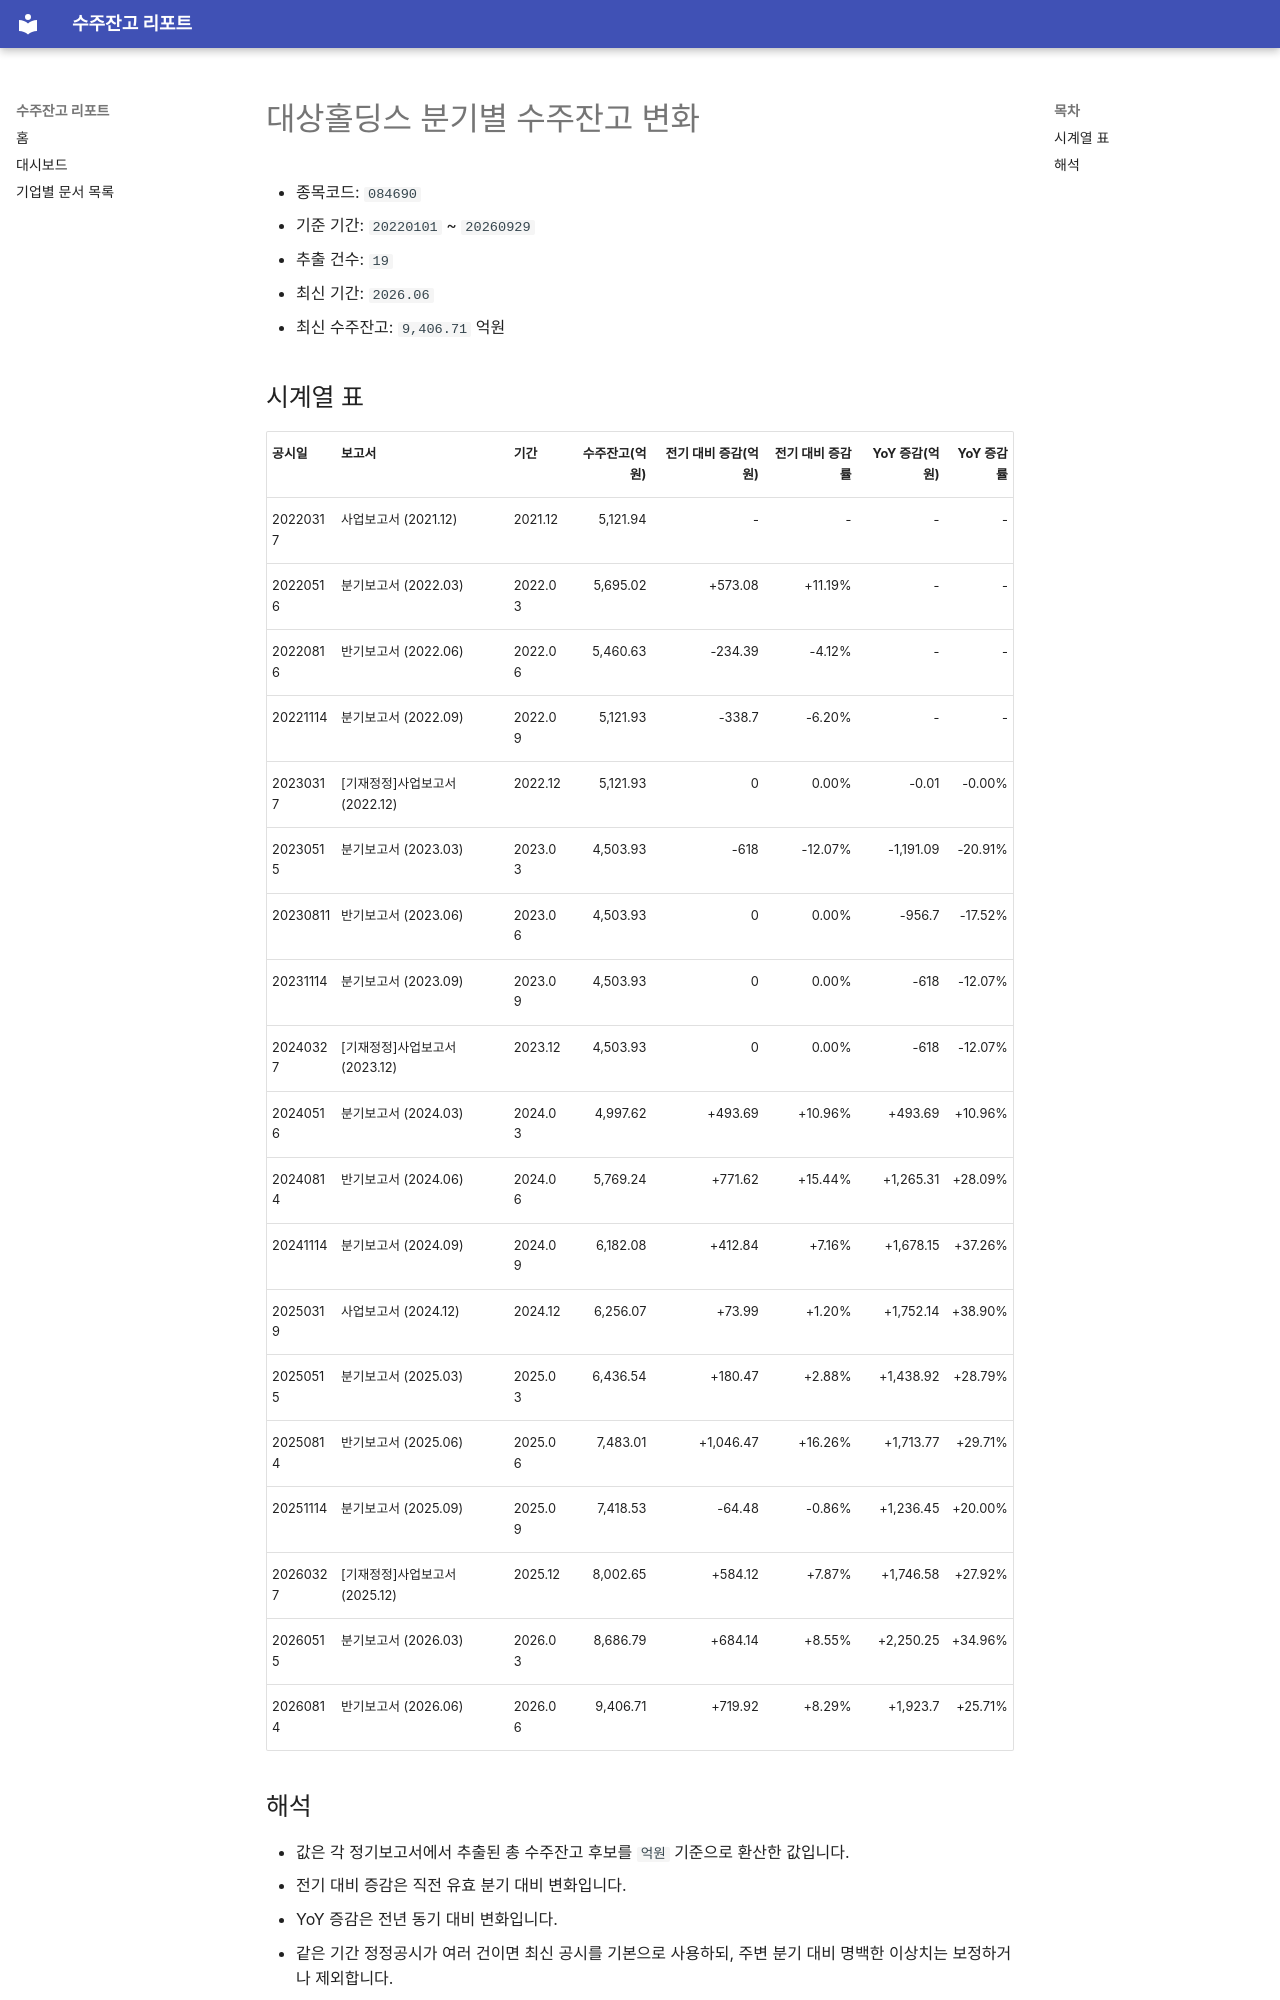

repository: agent-jaden/order-backlog-dashboard · page: companies/대상홀딩스_수주잔고(084690)/index.html · generator: mkdocs

# 대상홀딩스 분기별 수주잔고 변화

- 종목코드: `084690`
- 기준 기간: `20220101` ~ `20260929`
- 추출 건수: `19`
- 최신 기간: `2026.06`
- 최신 수주잔고: `9,406.71` 억원

## 시계열 표

| 공시일 | 보고서 | 기간 | 수주잔고(억원) | 전기 대비 증감(억원) | 전기 대비 증감률 | YoY 증감(억원) | YoY 증감률 |
| --- | --- | --- | ---: | ---: | ---: | ---: | ---: |
| 20220317 | 사업보고서 (2021.12) | 2021.12 | 5,121.94 | - | - | - | - |
| 20220516 | 분기보고서 (2022.03) | 2022.03 | 5,695.02 | +573.08 | +11.19% | - | - |
| 20220816 | 반기보고서 (2022.06) | 2022.06 | 5,460.63 | -234.39 | -4.12% | - | - |
| 20221114 | 분기보고서 (2022.09) | 2022.09 | 5,121.93 | -338.7 | -6.20% | - | - |
| 20230317 | [기재정정]사업보고서 (2022.12) | 2022.12 | 5,121.93 | 0 | 0.00% | -0.01 | -0.00% |
| 20230515 | 분기보고서 (2023.03) | 2023.03 | 4,503.93 | -618 | -12.07% | -1,191.09 | -20.91% |
| 20230811 | 반기보고서 (2023.06) | 2023.06 | 4,503.93 | 0 | 0.00% | -956.7 | -17.52% |
| 20231114 | 분기보고서 (2023.09) | 2023.09 | 4,503.93 | 0 | 0.00% | -618 | -12.07% |
| 20240327 | [기재정정]사업보고서 (2023.12) | 2023.12 | 4,503.93 | 0 | 0.00% | -618 | -12.07% |
| 20240516 | 분기보고서 (2024.03) | 2024.03 | 4,997.62 | +493.69 | +10.96% | +493.69 | +10.96% |
| 20240814 | 반기보고서 (2024.06) | 2024.06 | 5,769.24 | +771.62 | +15.44% | +1,265.31 | +28.09% |
| 20241114 | 분기보고서 (2024.09) | 2024.09 | 6,182.08 | +412.84 | +7.16% | +1,678.15 | +37.26% |
| 20250319 | 사업보고서 (2024.12) | 2024.12 | 6,256.07 | +73.99 | +1.20% | +1,752.14 | +38.90% |
| 20250515 | 분기보고서 (2025.03) | 2025.03 | 6,436.54 | +180.47 | +2.88% | +1,438.92 | +28.79% |
| 20250814 | 반기보고서 (2025.06) | 2025.06 | 7,483.01 | +1,046.47 | +16.26% | +1,713.77 | +29.71% |
| 20251114 | 분기보고서 (2025.09) | 2025.09 | 7,418.53 | -64.48 | -0.86% | +1,236.45 | +20.00% |
| 20260327 | [기재정정]사업보고서 (2025.12) | 2025.12 | 8,002.65 | +584.12 | +7.87% | +1,746.58 | +27.92% |
| 20260515 | 분기보고서 (2026.03) | 2026.03 | 8,686.79 | +684.14 | +8.55% | +2,250.25 | +34.96% |
| 20260814 | 반기보고서 (2026.06) | 2026.06 | 9,406.71 | +719.92 | +8.29% | +1,923.7 | +25.71% |
